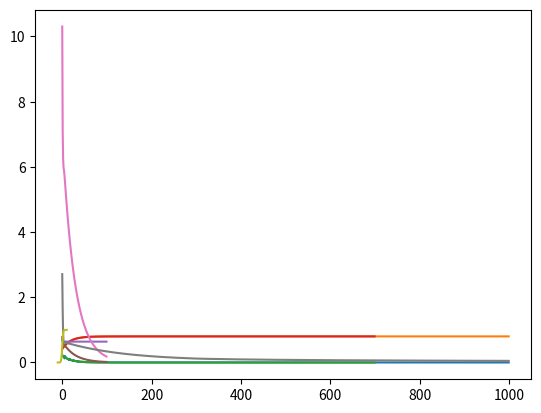

This figure's Python source: (Note: this script raises an exception after producing the figure.)
import numpy as np 
import  matplotlib.pyplot as plt


x = np.random.normal(0.5, 0.1,10)
y = x * 0.8
w_init = np.random.random()
print("init w :",w_init)

w = w_init
for step in range(100):
    for i in range(len(x)) :
        d = (y[i] - x[i] * w) 
        w += d * 0.1 
print(w)        

w = w_init
ds,ws  = np.array([]), np.array([])
for step in range(100):
    for i in range(len(x)) :
        d = (y[i] - x[i] * w) 
        w += d  * 0.1 
        ds = np.append(ds,abs(d))        
        ws = np.append(ws,abs(w))    
print(w)
plt.plot(ds)
plt.plot(ws)
plt.show()


w = w_init
ds,ws  = np.array([]), np.array([])
for step in range(700):    
    d = ((y - x * w) * 1 ).mean()
    w += d * 0.1 
    ds = np.append(ds,abs(d))
    ws = np.append(ws,w)
print(w)
plt.plot(ds)
plt.plot(ws)
plt.show()

n = 10
x = np.random.random((n,2))
y = np.sum( x * [2,-4] , axis = 1)
w_init = np.random.random(2)
print("w:\n",w_init)
print("x:\n",x)
print("y:\n",y)

w = w_init.copy()
ds,ws1, ws2  = np.array([]), np.array([]), np.array([])
for step in range(100):    
    for i in range(len(x)):
        d = y[i] - np.sum( x[i] * w )        
        #ds = np.append(ds,abs(d).mean())       
        w += d * 0.1            
    ds = np.append(ds, abs(y - np.sum(x * w, axis = 1)).mean())    
print(w, d)
plt.plot(ds)
plt.show()

w = w_init.copy()
ds  = np.array([])
for step in range(100):    
    for i in range(len(x)):
        d = y[i] - np.sum( x[i] * w ) 
        #ds = np.append(ds,abs(d).mean())       
        w += d * x[i]  * 0.1     
    ds = np.append(ds, abs(y - np.sum(x * w, axis = 1)).mean())
print(w, d.round(4))
plt.plot(ds)
plt.show()

np.sum(x * w, axis = 1)

d = y - np.sum(x * w, axis = 1)
print(d)

x * d.reshape(10,1)

np.sum(x * d.reshape(10,1) * 0.1, axis = 0)

print("w before:",w)
w += np.sum(x * d.reshape(10,1), axis = 0) * 0.1 
print("w after:",w)

w = w_init.copy()
ds = np.array([])
for step in range(100): 
    d = y - np.sum(x * w, axis = 1)
    w += np.sum(x * d.reshape(10,1), axis = 0) * 0.1 
    ds = np.append(ds,np.abs(d).sum())
print(w)    
plt.plot(ds)
plt.show()

n,dm = 10,4
x = np.random.normal(0.5, 0.1,(n,dm)) 
w_exp = np.random.random(dm)
y = np.sum(x * w_exp, axis = 1)
w_init = np.random.random(dm)
print(y)

w = w_init.copy()
ds = np.array([])
for step in range(1000):         
    d = y - np.sum(x * w, axis = 1)    
    w += np.sum(x * w * d.reshape(n,1), axis = 0) * 0.1 
    ds = np.append(ds,np.abs(d).sum())    
print(w_exp, w, ds[-1].round(4))  

plt.plot(ds)
plt.show()

x = np.array([[0,0], [0,1], [1,0], [1,1]] )
y = np.array([0,1,1,1])

def sig(x):
    return 1 / ( 1 + np.exp(-x) )

import numpy as np 
import matplotlib.pyplot as plt 
x = np.linspace(-10,10,100)
y = sig(x)
plt.plot(x,y)
plt.show() 

n,dm = 4,2
w_init = np.random.random(dm)
w = w_init.copy()
ds = np.array([])
for step in range(1000):         
    o = sig(np.sum(x * w, axis = 1) ) 
    d = y - o 
    w += np.sum(x * w * d.reshape(n,1), axis = 0) * 0.1 
    ds = np.append(ds,np.abs(d).sum())        
print("result:", sig( np.dot(x,w) ), "error:",ds[-1].round(4))  
plt.plot(ds)
plt.show()



def sig(x):
    return 1 / ( 1 + np.exp(x * -10 + 5) )
x = np.linspace(0,1,100)
y = sig(x)
plt.plot(x,y)
plt.show() 

x = np.array([[0,0], [0,1], [1,0], [1,1]] )
y = np.array([0,1,1,1])
n,dm = 4,2
w_init = np.random.random(dm)
w = w_init.copy()
ds = np.array([])
for step in range(1000):         
    o = sig(np.sum(x * w, axis = 1) ) 
    d = y - o 
    w += np.sum(x * w * d.reshape(n,1), axis = 0) * 0.1 
    ds = np.append(ds,np.abs(d).sum())        
print("result:", sig( np.dot(x,w) ), "error:",ds[-1].round(4))  
plt.plot(ds)
plt.show()


x = np.array([[0,0], [0,1], [1,0], [1,1]] )
y = np.array([0,0,0,1])
n,dm = 4,2
w_init = np.random.random(dm)
w = w_init.copy()
ds = np.array([])
for step in range(1000):         
    o = sig(np.sum(x * w, axis = 1) ) 
    d = y - o 
    w += np.sum(x * w * d.reshape(n,1), axis = 0) * 0.1 
    ds = np.append(ds,np.abs(d).sum())        
print("result:", sig( np.dot(x,w) ), "error:",ds[-1].round(4))  
plt.plot(ds)
plt.show()




x = np.array([[0,0], [0,1], [1,0], [1,1]] )
y = np.array([0,0,0,1])
n,dm = 4,2
w_init = np.random.random(dm)
w = w_init.copy()
ds = np.array([])
for step in range(10000):         
    o = sig2( np.sum(x * w, axis = 1))
    d = y - o
    wd =  np.sum( (x * w).T * d , axis = 1) 
    w += wd     
    ds = np.append(ds,np.abs(d).sum())      
print("result:", sig( np.dot(x,w) ).round(4), "error:",ds[-1].round(4))  
plt.plot(ds)
plt.show()

plt.scatter([0,0,1,1],[0,1,0,1], c=[0,1,1,0])

x = np.array([[0,0], [0,1], [1,0], [1,1]] )
y = np.array([0,1,1,0])

n,hn,dm = 4,3,2                 # 데이터 갯수, 히든 노드, 입력 노드수
w1 = np.random.random((hn,dm))  # 은닉층 가중치
w2 = np.random.random(hn)       # 출력층 가중치
print("w1:\n",w1,"\nw2:\n",w2)

h = sig( np.dot( x, w1.T ))
print(h)
o = sig( np.sum( h * w2 , axis = 1) ).round(4)
print(o)

d = d = (y - o)*sigp(o)
wd2 = h.T.dot( d ) * lr

print(wd2)
w2 += wd2

hd = d.reshape(-1,1).dot(w2.reshape(-1,1).T)
print(hd)
wd1 = x.T.dot(hd) 
print(wd1)
w1 += wd1 * lr

b1,b2 = 0

h = sig( np.dot( x, w1.T ) + b1)
o = sig( np.sum( h * w2 , axis = 1) + b2 ).round(4)

b2 += d * lr 
b1 += hd * lr 

x = np.array([[0,0], [0,1], [1,0], [1,1]] )
y = np.array([0,1,1,0])
n,hn,dm = 4,2,2
b1,b2 = 0,0
w1 = np.random.random((hn,dm))
w2 = np.random.random(hn)
lr = 0.01

def sigp(x):
    return x  * (1-x)

ds = np.array([])
for step in range(100000):         
    h = sig( np.dot( x, w1.T ) + b1)
    o = sig( np.sum( h * w2 , axis = 1) + b2 ).round(4) 
    d = (y - o)*sigp(o)
    
    
    wd2 = h.T.dot( d ) * lr
    
    hd = d.reshape(-1,1).dot(w2.reshape(-1,1).T)
    wd1 = x.T.dot(hd) 
    
    w2 += wd2 * lr    
    b2 += d * lr    
    w1 += wd1 * lr
    b1 += hd * lr 
    if step % 100 == 0 :
        ds = np.append(ds,np.abs(d).sum())        
    

print("result:", o , "error:",ds[-1].round(4))  
print(b)
plt.plot(ds)
plt.show()


